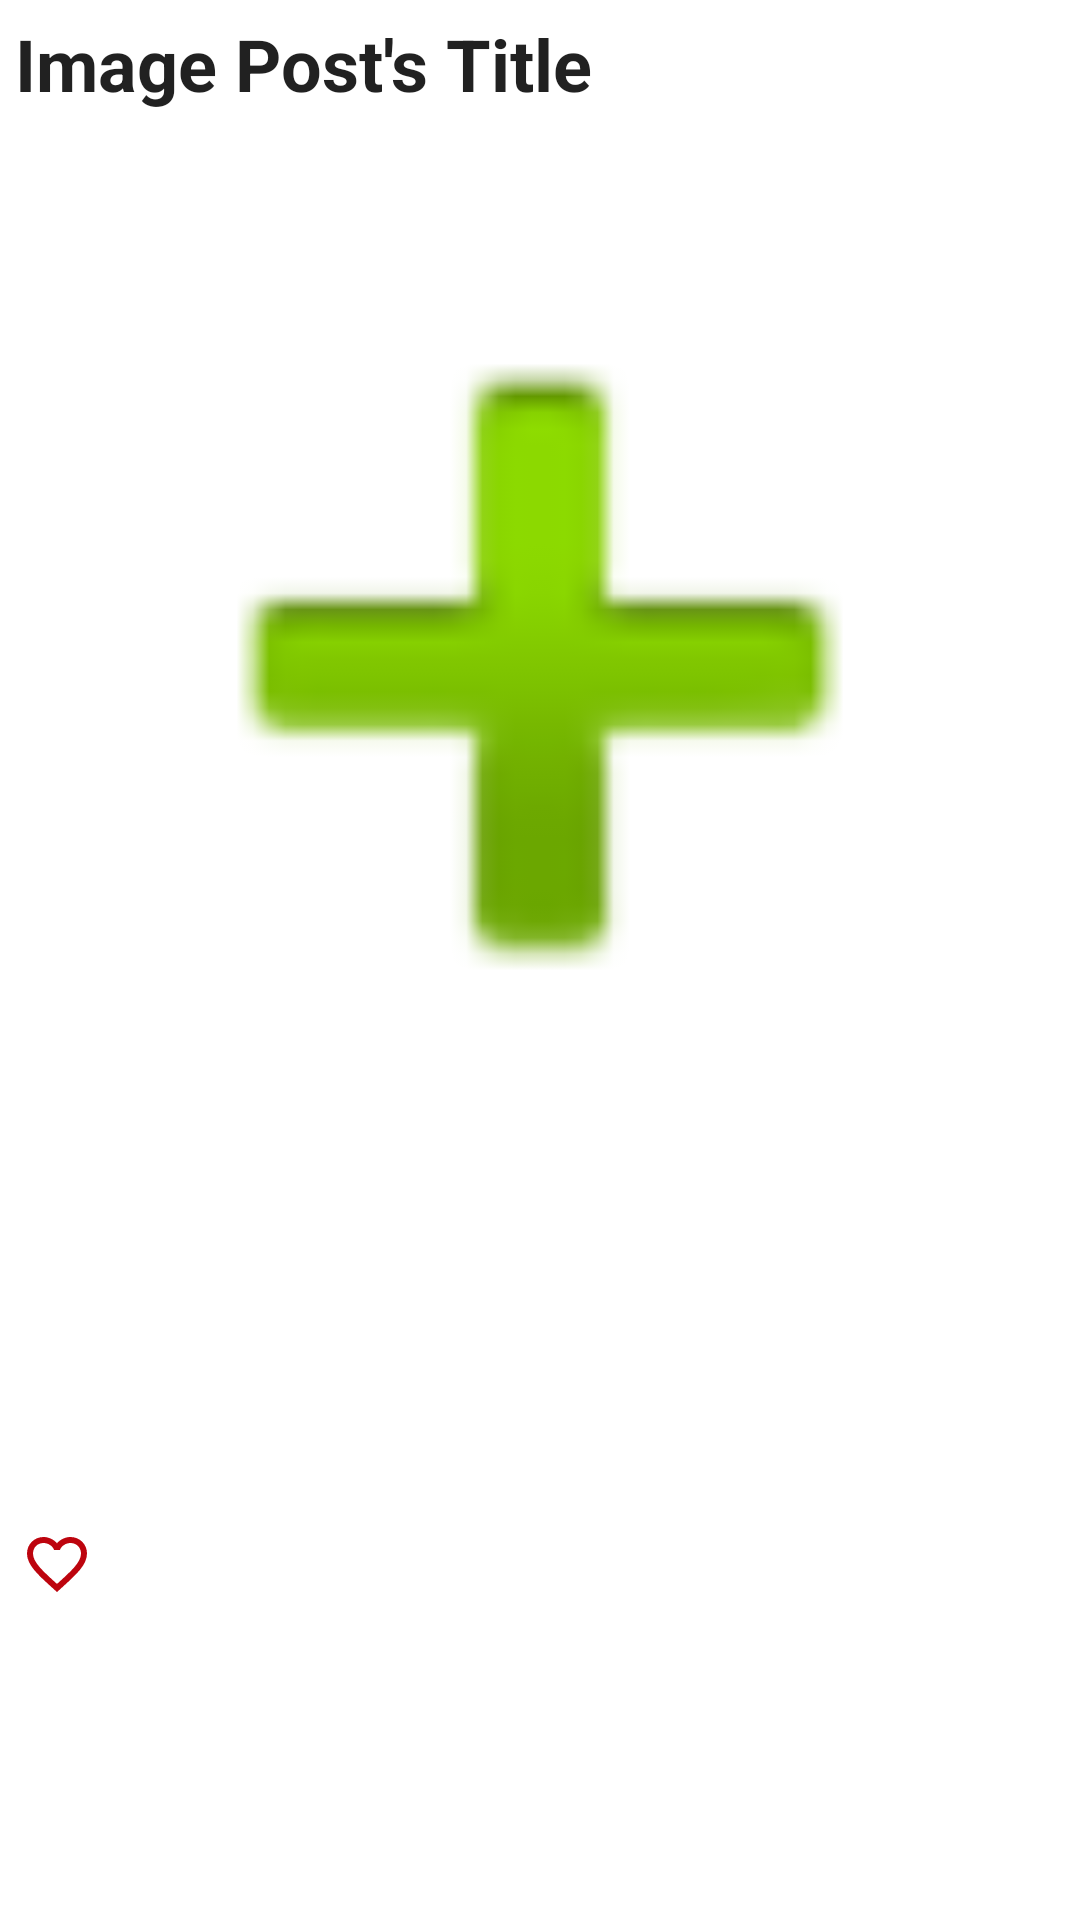

Here is an Android app screen rendered from its layout file. Give the layout XML and the strings, colors and styles it references.
<!-- AndroidManifest.xml: application theme Theme.Boosted -->
<!-- res/layout/image_item_view.xml -->
<?xml version="1.0" encoding="utf-8"?>
<LinearLayout xmlns:android="http://schemas.android.com/apk/res/android"
    xmlns:app="http://schemas.android.com/apk/res-auto"
    android:orientation="vertical"
    android:layout_width="match_parent"
    android:layout_height="wrap_content"
    android:layout_margin="5dp"
    android:gravity="center_vertical">


    <TextView
        android:id="@+id/postTitle"
        style="@style/TextAppearance.AppCompat.Headline"
        android:padding="5dp"
        android:layout_width="match_parent"
        android:layout_height="wrap_content"
        android:textStyle="bold"
        android:textAppearance="?android:attr/textAppearanceListItemSmall"
        android:text="@string/ImageTitleText" />

    <ImageView
        android:padding="5dp"
        android:id="@+id/imagePost"
        android:layout_width="match_parent"
        android:layout_height="wrap_content"
        android:adjustViewBounds="true"
        app:srcCompat="@android:drawable/ic_input_add"
        android:contentDescription="@string/imageContentDesc" />

    <ImageView
        android:id="@+id/likeButton"
        android:padding="7dp"
        android:layout_width="wrap_content"
        android:layout_height="match_parent"
        app:srcCompat="@drawable/unpressed_like_button"
        android:contentDescription="@string/likeButton" />

</LinearLayout>
<!-- resources referenced by this layout -->
<resources>
  <!-- drawable unpressed_like_button (drawable) -->
  <vector android:height="24dp" android:tint="#BD040E"
      android:viewportHeight="24" android:viewportWidth="24"
      android:width="24dp" xmlns:android="http://schemas.android.com/apk/res/android">
      <path android:fillColor="@android:color/white" android:pathData="M16.5,3c-1.74,0 -3.41,0.81 -4.5,2.09C10.91,3.81 9.24,3 7.5,3 4.42,3 2,5.42 2,8.5c0,3.78 3.4,6.86 8.55,11.54L12,21.35l1.45,-1.32C18.6,15.36 22,12.28 22,8.5 22,5.42 19.58,3 16.5,3zM12.1,18.55l-0.1,0.1 -0.1,-0.1C7.14,14.24 4,11.39 4,8.5 4,6.5 5.5,5 7.5,5c1.54,0 3.04,0.99 3.57,2.36h1.87C13.46,5.99 14.96,5 16.5,5c2,0 3.5,1.5 3.5,3.5 0,2.89 -3.14,5.74 -7.9,10.05z"/>
  </vector>
  <string name="ImageTitleText">Image Post\'s Title</string>
  <string name="imageContentDesc">pollImage</string>
  <string name="likeButton">likeButton</string>
  <style name="Theme.Boosted" parent="Theme.MaterialComponents.DayNight.DarkActionBar">
          
          <item name="colorPrimary">@color/purple_500</item>
          <item name="colorPrimaryVariant">@color/purple_700</item>
          <item name="colorOnPrimary">@color/white</item>
          
          <item name="colorSecondary">@color/teal_200</item>
          <item name="colorSecondaryVariant">@color/teal_700</item>
          <item name="colorOnSecondary">@color/black</item>
          
          <item name="android:statusBarColor" tools:targetApi="l">?attr/colorPrimaryVariant</item>
          
      </style>
  <!-- not gathered from this repository: default colours our renderer supplied (Android Studio template values) -->
  <color name="purple_500">#FF6200EE</color>
  <color name="purple_700">#FF3700B3</color>
  <color name="teal_200">#FF03DAC5</color>
  <color name="teal_700">#FF018786</color>
  <color name="black">#FF000000</color>
  <color name="white">#FFFFFFFF</color>
</resources>
